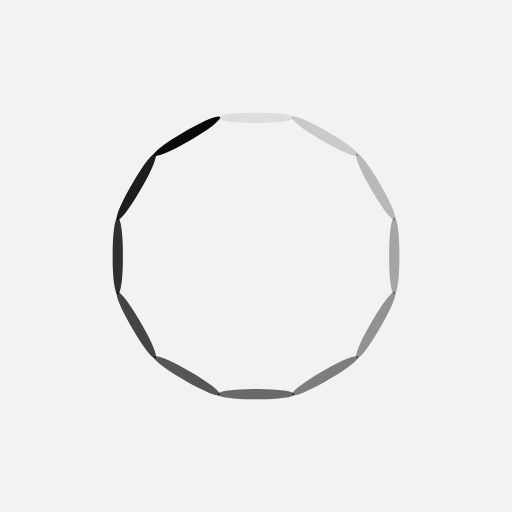
t = 0.00 s
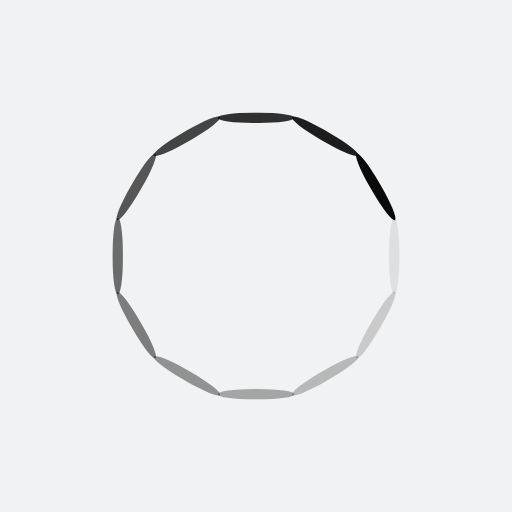
t = 0.25 s
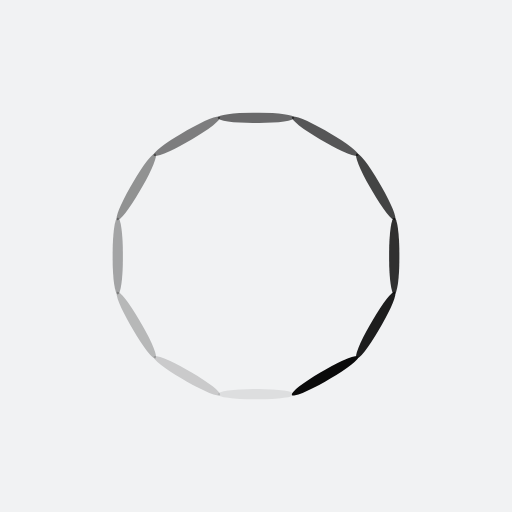
t = 0.50 s
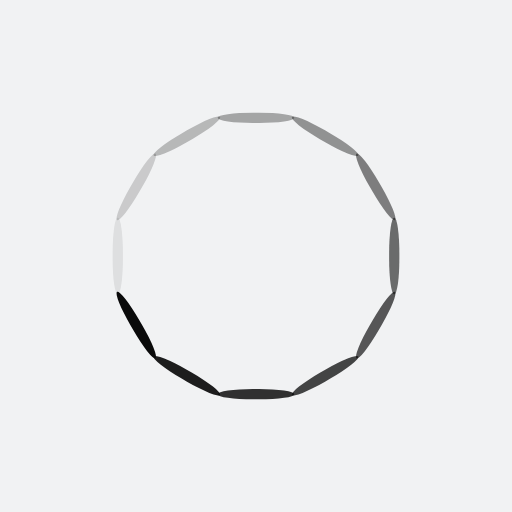
t = 0.75 s

The animated SVG that drew these frames (rendered in a browser with its animation timeline set to each time). Animation: 12 SMIL elements (animate=12); one cycle of 1.00 s, repeats indefinitely.

<?xml version="1.0" encoding="utf-8"?>
<svg xmlns="http://www.w3.org/2000/svg" xmlns:xlink="http://www.w3.org/1999/xlink" style="margin: auto; background: rgb(241, 242, 243); display: block; shape-rendering: auto;" width="200px" height="200px" viewBox="0 0 100 100" preserveAspectRatio="xMidYMid">
<g transform="rotate(0 50 50)">
  <rect x="42.5" y="22" rx="6.9" ry="1" width="15" height="2" fill="#0a0a0a">
    <animate attributeName="opacity" values="1;0" keyTimes="0;1" dur="1s" begin="-0.9166666666666666s" repeatCount="indefinite"></animate>
  </rect>
</g><g transform="rotate(30 50 50)">
  <rect x="42.5" y="22" rx="6.9" ry="1" width="15" height="2" fill="#0a0a0a">
    <animate attributeName="opacity" values="1;0" keyTimes="0;1" dur="1s" begin="-0.8333333333333334s" repeatCount="indefinite"></animate>
  </rect>
</g><g transform="rotate(60 50 50)">
  <rect x="42.5" y="22" rx="6.9" ry="1" width="15" height="2" fill="#0a0a0a">
    <animate attributeName="opacity" values="1;0" keyTimes="0;1" dur="1s" begin="-0.75s" repeatCount="indefinite"></animate>
  </rect>
</g><g transform="rotate(90 50 50)">
  <rect x="42.5" y="22" rx="6.9" ry="1" width="15" height="2" fill="#0a0a0a">
    <animate attributeName="opacity" values="1;0" keyTimes="0;1" dur="1s" begin="-0.6666666666666666s" repeatCount="indefinite"></animate>
  </rect>
</g><g transform="rotate(120 50 50)">
  <rect x="42.5" y="22" rx="6.9" ry="1" width="15" height="2" fill="#0a0a0a">
    <animate attributeName="opacity" values="1;0" keyTimes="0;1" dur="1s" begin="-0.5833333333333334s" repeatCount="indefinite"></animate>
  </rect>
</g><g transform="rotate(150 50 50)">
  <rect x="42.5" y="22" rx="6.9" ry="1" width="15" height="2" fill="#0a0a0a">
    <animate attributeName="opacity" values="1;0" keyTimes="0;1" dur="1s" begin="-0.5s" repeatCount="indefinite"></animate>
  </rect>
</g><g transform="rotate(180 50 50)">
  <rect x="42.5" y="22" rx="6.9" ry="1" width="15" height="2" fill="#0a0a0a">
    <animate attributeName="opacity" values="1;0" keyTimes="0;1" dur="1s" begin="-0.4166666666666667s" repeatCount="indefinite"></animate>
  </rect>
</g><g transform="rotate(210 50 50)">
  <rect x="42.5" y="22" rx="6.9" ry="1" width="15" height="2" fill="#0a0a0a">
    <animate attributeName="opacity" values="1;0" keyTimes="0;1" dur="1s" begin="-0.3333333333333333s" repeatCount="indefinite"></animate>
  </rect>
</g><g transform="rotate(240 50 50)">
  <rect x="42.5" y="22" rx="6.9" ry="1" width="15" height="2" fill="#0a0a0a">
    <animate attributeName="opacity" values="1;0" keyTimes="0;1" dur="1s" begin="-0.25s" repeatCount="indefinite"></animate>
  </rect>
</g><g transform="rotate(270 50 50)">
  <rect x="42.5" y="22" rx="6.9" ry="1" width="15" height="2" fill="#0a0a0a">
    <animate attributeName="opacity" values="1;0" keyTimes="0;1" dur="1s" begin="-0.16666666666666666s" repeatCount="indefinite"></animate>
  </rect>
</g><g transform="rotate(300 50 50)">
  <rect x="42.5" y="22" rx="6.9" ry="1" width="15" height="2" fill="#0a0a0a">
    <animate attributeName="opacity" values="1;0" keyTimes="0;1" dur="1s" begin="-0.08333333333333333s" repeatCount="indefinite"></animate>
  </rect>
</g><g transform="rotate(330 50 50)">
  <rect x="42.5" y="22" rx="6.9" ry="1" width="15" height="2" fill="#0a0a0a">
    <animate attributeName="opacity" values="1;0" keyTimes="0;1" dur="1s" begin="0s" repeatCount="indefinite"></animate>
  </rect>
</g>
<!-- [ldio] generated by https://loading.io/ --></svg>
